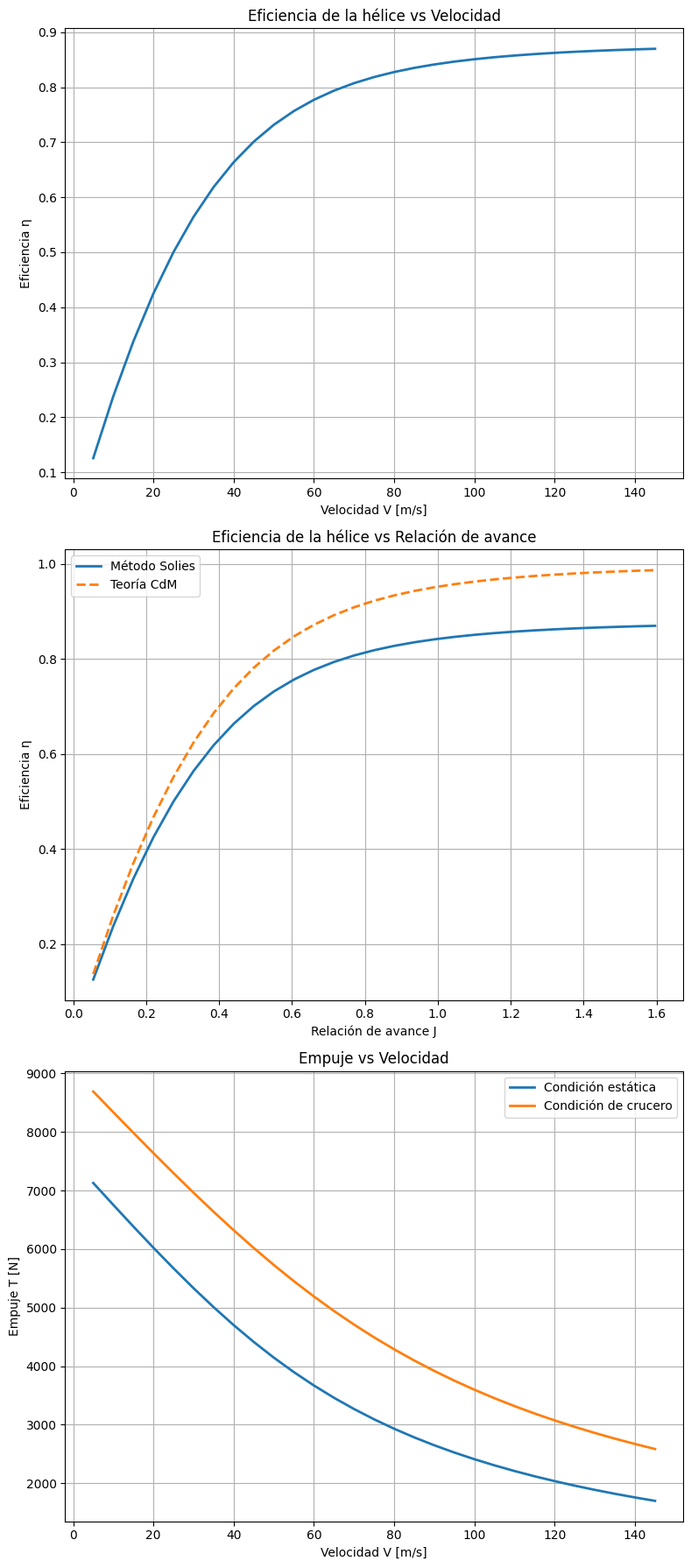

Python code for this plot: (Note: this script raises an exception after producing the figure.)
import numpy as np
import matplotlib.pyplot as plt
from scipy.optimize import fsolve
import pandas as pd

# ============================================================================
# INPUTS
# ============================================================================

# Propeller geometry
D = 1.8796              # Propeller diameter [m]

# Engine / shaft data
RPM = 2900             # Propeller rotational speed [rev/min]
P_hp = 380             # Shaft power [hp]
Pc_hp = 585.0          # Shaft power in cruise condition [HP]

# Atmospheric data
rho0 = 1.225           # Air density [kg/m^3]              
rho_cruise = 0.905216    # Cruise air density (10.000 ft) [kg/m^3]

#Cruise conditions
V_cruise = 120       # Cruise speed [m/s]

# Empirical profile efficiency
eta0 = 0.88           #0.88 for consertive estimate, 0.92 for high-performance 

# Speed range
V_min = 5            # Minimum speed [m/s] (not zero)
V_max = 150.0          # Maximum speed [m/s]
n_delta = 5         # Number of points in speed vector


# ============================================================================
# UNIT CONVERSIONS
# ============================================================================

HP_TO_W = 745.699872
P = P_hp * HP_TO_W             # Power [W]
N = Pc_hp * HP_TO_W
n = RPM / 60.0                 # Rev/s
A = np.pi * D**2 / 4.0         # Propeller disk area [m²]

# Speed vector
V_array = np.arange(V_min, V_max, n_delta)


# ============================================================================
# SOLIES ITERATIVE SOLVER
# ============================================================================

def propeller_efficiency(V, P, rho, A, eta0, eta_guess=0.9, tol=1e-8,max_iter=100):

    eta = eta_guess

    for _ in range(max_iter):
        # Eq. (2)
        T = eta * P / V

        # Eq. (3)
        dV_half = -V / 2.0 + np.sqrt(V**2 / 4.0 + T / (2.0 * rho* A))

        # Eq. (4)
        eta_i = V / (V + dV_half)

        # Eq. (1)
        eta_new = eta0 * eta_i

        if abs(eta_new - eta) < tol:
            eta = eta_new
            break

        eta = eta_new

    # Final thrust
    T = eta * P / V

    return eta, T, eta_i


# ============================================================================
# CALCULATIONS
# ============================================================================

eta_list = []
T_list = []
J_list = []
J_listc = []
eta_listc = []
T_listc = []
for V in V_array:
    eta, T, eta_i = propeller_efficiency(V, P, rho0, A, eta0)

    # Advance ratio
    J = V / (n * D)

    eta_list.append(eta)
    T_list.append(T)
    J_list.append(J)
for V in V_array:
    eta, T, eta_i = propeller_efficiency(V, N, rho_cruise, A, eta0)

    # Advance ratio
    J = V / (n * D)

    eta_listc.append(eta)
    T_listc.append(T)
    J_listc.append(J)
eta_array = np.array(eta_list)
T_array = np.array(T_list)
eta_arrayc = np.array(eta_listc)
T_arrayc = np.array(T_listc)
J_arrayc = np.array(J_listc)
J_array = np.array(J_list)

eta_max_index = np.argmax(eta_array)
eta_max = eta_array[eta_max_index]

# ============================================================================
# LINEAL MOMENTUM THEORY
# ============================================================================
# Para la condición estática, el empuje se puede calcular usando la teoría de momento lineal:
T_staticCdM = (2 * rho0 * A)**(1/3) * (P)**(2/3)

# ============================================================
# RESOLUCIÓN POR TEORÍA DE CANTIDAD DE MOVIMIENTO
# ============================================================
eta_ideal = []
J_vals = []
for V in V_array:

    # Ecuación:
    # P = 2*rho*A*vi*(V + vi)^2

    def ecuacion(vi):
        return 2 * rho0 * A * vi * (V + vi)**2 - P

    # Valor inicial razonable
    vi_sol = fsolve(ecuacion, 5)[0]

    # Eficiencia ideal
    eta = V / (V + vi_sol)

    # Relación de avance
    J = V / (n * D)

    eta_ideal.append(eta)
    J_vals.append(J)

# ============================================================
# CONVERTIR A ARRAYS
# ============================================================

eta_ideal = np.array(eta_ideal)
J_vals = np.array(J_vals)


# ============================================================================
# PLOTS
# ============================================================================

plt.style.use("default")
fig, axes = plt.subplots(3, 1, figsize=(8, 18))


# --------------------------------------------------------------------------
# 1) η vs V
# --------------------------------------------------------------------------
axes[0].plot(V_array, eta_array, linewidth=2)
axes[0].set_xlabel("Velocidad V [m/s]")
axes[0].set_ylabel("Eficiencia η")
axes[0].set_title("Eficiencia de la hélice vs Velocidad")
axes[0].grid(True) 

# --------------------------------------------------------------------------
# 2) η vs J
# --------------------------------------------------------------------------
axes[1].plot(J_array, eta_array, linewidth=2)
axes[1].plot(J_vals, eta_ideal, linewidth=2, linestyle='--')
axes[1].set_xlabel("Relación de avance J")
axes[1].set_ylabel("Eficiencia η")
axes[1].set_title("Eficiencia de la hélice vs Relación de avance")
axes[1].legend(["Método Solies", "Teoría CdM"])
axes[1].grid(True)

# --------------------------------------------------------------------------
# 3) T vs V
# --------------------------------------------------------------------------
axes[2].plot(V_array, T_array, linewidth=2)
axes[2].plot(V_array, T_arrayc, linewidth=2)
axes[2].set_xlabel("Velocidad V [m/s]")
axes[2].set_ylabel("Empuje T [N]")
axes[2].set_title("Empuje vs Velocidad")
axes[2].legend(["Condición estática", "Condición de crucero"])
axes[2].grid(True)

plt.tight_layout()
plt.show()


print("===== PROPELLER PARAMETERS =====")
print(f"eta0                = {eta0:.2f}")
print(f"n                   = {n} rev/s")
print(f"eta_max             = {eta_max:.4f} at V = {V_array[eta_max_index]:.2f} m/s (J = {J_array[eta_max_index]:.3f})")
# ============================================================================
# STATIC THRUST
# ============================================================================
print("===== STATIC CONDITION =====")
T_static = (2.0 * rho0 * A)**(1/3) * (eta0 * P)**(2/3)  # Eq. (5)
print(f"Static thrust       = {T_static:.1f} N ({T_static*0.224809:.1f} lbf)")
print(f"Total static thrust = {T_static * 2:.1f} N ({T_static * 2 * 0.224809:.1f} lbf)")


# ============================================================================
# CRUISE THRUST
# ============================================================================

J_cruise = V_cruise / (n * D)                   # Advance ratio at cruise
Cp_cruise = N / (rho_cruise * n**3 * D**5)      # Power coefficient
eta_cruise, T_cruise, eta_i_cruise = propeller_efficiency(    V_cruise, N, rho_cruise, A, eta0)
Ct_cruise = eta_cruise * Cp_cruise / J_cruise   # Thrust coefficient

print("===== CRUISE CONDITION =====")
print(f"V_cruise            = {V_cruise:.2f} m/s ({V_cruise*1.94384:.1f} kt)")
print(f"Cruise J            = {J_cruise:.3f}")
print(f"Cruise Cp           = {Cp_cruise:.6f}")
print(f"Cruise Ct           = {Ct_cruise:.6f}") 
print(f"eta_cruise           = {eta_cruise:.4f}")
print(f"T_cruise (/motor)   = {T_cruise:.1f} N ({T_cruise*0.224809:.1f} lbf)")
print(f"T_Cruise (Total)    = {T_cruise * 2:.1f} N ({T_cruise * 2 * 0.224809:.1f} lbf)")

# ============================================================================
# EFFICIENCY VS ALTITUDE
# ============================================================================

#Altitude vector
altitude = np.arange(0, 10001, 500)  # Altitude [m]

table_data = {}

for h in altitude:

    # ISA density at altitude h
    rho_h = rho0 * (1 - 2.2558e-5 * h)**4.2559

    eta_h = []

    for V in V_array:
        eta, T, eta_i = propeller_efficiency(V, P, rho_h, A, eta0)
        eta_h.append(eta)

    table_data[(f"{h:.0f} m", "V [m/s]")] = V_array
    table_data[(f"{h:.0f} m", "eta")] = eta_h

eta_altitude_table = pd.DataFrame(table_data)

print("\n===== EFFICIENCY VS VELOCITY AND ALTITUDE =====")
print(eta_altitude_table.to_string(index=False))
tabla_excel = eta_altitude_table.copy()

tabla_excel.columns = [
    f"{altitud} - {variable}"
    for altitud, variable in tabla_excel.columns
]

tabla_excel.to_excel(
    "tabla_eficiencia_altitud.xlsx",
    index=False
)
